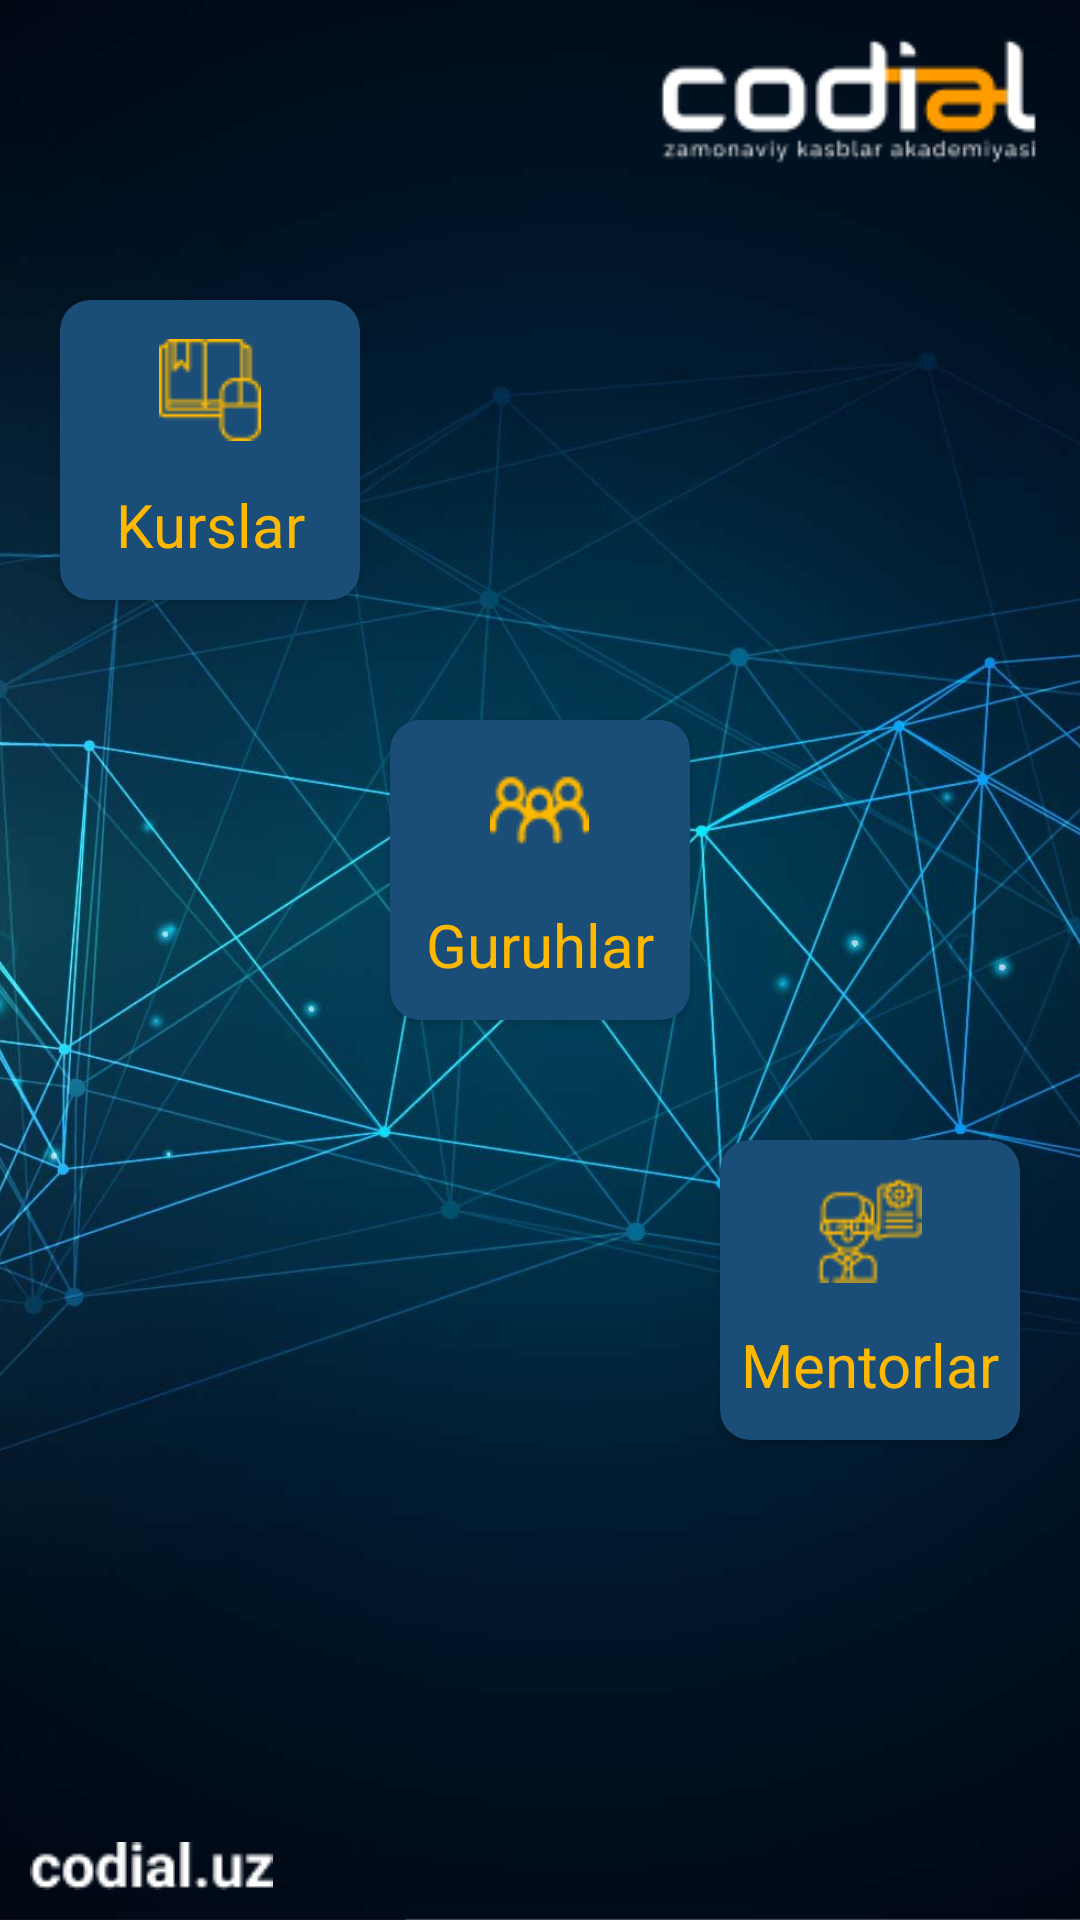

This screen was rendered from an Android layout file. Write that file and the resources it references.
<!-- AndroidManifest.xml: application theme Theme.CodialAppDemo -->
<!-- res/layout/fragment_home.xml -->
<?xml version="1.0" encoding="utf-8"?>
<FrameLayout xmlns:android="http://schemas.android.com/apk/res/android"
    xmlns:tools="http://schemas.android.com/tools"
    android:layout_width="match_parent"
    android:layout_height="match_parent"
    xmlns:app="http://schemas.android.com/apk/res-auto"
    tools:context=".fragment.HomeFragment">

    <ImageView
        android:layout_width="match_parent"
        android:layout_height="match_parent"
        android:scaleType="centerCrop"
        android:src="@drawable/home_back_image" />

    <RelativeLayout
        android:layout_width="match_parent"
        android:layout_height="match_parent">

        <ImageView
            android:id="@+id/icon_codial"
            android:layout_width="wrap_content"
            android:layout_height="wrap_content"
            android:layout_alignParentRight="true"
            android:layout_margin="5dp"
            android:src="@drawable/codial_icon_image" />


        <androidx.cardview.widget.CardView
            android:layout_width="100dp"
            android:layout_height="100dp"
            android:layout_marginTop="30dp"
            android:layout_alignParentStart="true"
            android:layout_below="@+id/icon_codial"
            android:backgroundTint="#1A4E79"
            android:id="@+id/btn_course"
            android:layout_marginStart="20dp"
            android:layout_marginBottom="20dp"
            android:elevation="8dp"
            app:cardCornerRadius="10dp">

            <androidx.appcompat.widget.LinearLayoutCompat
                android:layout_width="match_parent"
                android:layout_height="match_parent"
                android:orientation="vertical">

                <ImageView
                    android:layout_width="wrap_content"
                    android:layout_height="0dp"
                    android:layout_gravity="center"
                    android:layout_weight="1"
                   android:paddingTop="10dp"
                    android:src="@drawable/icon_course" />

                <TextView
                    android:layout_width="match_parent"
                    android:layout_height="0dp"
                    android:layout_weight="1"
                    android:gravity="center"
                    android:text="Kurslar"
                    android:textColor="#FFB800"
                    android:textSize="20sp" />


            </androidx.appcompat.widget.LinearLayoutCompat>

        </androidx.cardview.widget.CardView>
        <androidx.cardview.widget.CardView
            android:layout_width="100dp"
            android:layout_height="100dp"
            android:layout_centerInParent="true"
            android:layout_below="@+id/btn_course"
            android:id="@+id/btn_group"
            android:backgroundTint="#1A4E79"
            android:layout_margin="20dp"
            android:elevation="8dp"
            app:cardCornerRadius="10dp">

            <androidx.appcompat.widget.LinearLayoutCompat
                android:layout_width="match_parent"
                android:layout_height="match_parent"
                android:orientation="vertical">

                <ImageView
                    android:layout_width="wrap_content"
                    android:layout_height="0dp"
                    android:layout_gravity="center"
                    android:layout_weight="1"
                   android:paddingTop="10dp"
                    android:src="@drawable/icon_group" />

                <TextView
                    android:layout_width="match_parent"
                    android:layout_height="0dp"
                    android:layout_weight="1"
                    android:gravity="center"
                    android:text="Guruhlar"
                    android:textColor="#FFB800"
                    android:textSize="20sp" />


            </androidx.appcompat.widget.LinearLayoutCompat>

        </androidx.cardview.widget.CardView>
        <androidx.cardview.widget.CardView
            android:layout_width="100dp"
            android:layout_height="100dp"
            android:layout_alignParentEnd="true"
            android:layout_below="@+id/btn_group"
            android:id="@+id/btn_mentor"
            android:backgroundTint="#1A4E79"
            android:layout_margin="20dp"
            android:elevation="8dp"
            app:cardCornerRadius="10dp">

            <androidx.appcompat.widget.LinearLayoutCompat
                android:layout_width="match_parent"
                android:layout_height="match_parent"
                android:orientation="vertical">

                <ImageView
                    android:layout_width="wrap_content"
                    android:layout_height="0dp"
                    android:layout_gravity="center"
                    android:layout_weight="1"
                   android:paddingTop="10dp"
                    android:src="@drawable/icon_mentor" />

                <TextView
                    android:layout_width="match_parent"
                    android:layout_height="0dp"
                    android:layout_weight="1"
                    android:gravity="center"
                    android:text="Mentorlar"
                    android:textColor="#FFB800"
                    android:textSize="20sp" />


            </androidx.appcompat.widget.LinearLayoutCompat>

        </androidx.cardview.widget.CardView>



        <ImageView
            android:layout_width="wrap_content"
            android:layout_height="wrap_content"
            android:layout_alignParentStart="true"
            android:layout_alignParentBottom="true"
            android:layout_margin="10dp"
            android:src="@drawable/codial_uz" />


    </RelativeLayout>


</FrameLayout>
<!-- resources referenced by this layout -->
<resources>
  <!-- drawable codial_icon_image: png bitmap (drawable, 3235 bytes) -->
  <!-- drawable codial_uz: png bitmap (drawable, 835 bytes) -->
  <!-- drawable home_back_image: jpg bitmap (drawable, 196302 bytes) -->
  <!-- drawable icon_course: png bitmap (drawable, 773 bytes) -->
  <!-- drawable icon_group: png bitmap (drawable, 788 bytes) -->
  <!-- drawable icon_mentor: png bitmap (drawable, 1315 bytes) -->
  <style name="Theme.CodialAppDemo" parent="Theme.MaterialComponents.DayNight.DarkActionBar">
          
          <item name="colorPrimary">@color/purple_500</item>
          <item name="colorPrimaryVariant">@color/purple_700</item>
          <item name="colorOnPrimary">@color/white</item>
          
          <item name="colorSecondary">@color/teal_200</item>
          <item name="colorSecondaryVariant">@color/teal_700</item>
          <item name="colorOnSecondary">@color/black</item>
          
          <item name="android:statusBarColor">?attr/colorPrimaryVariant</item>
          
      </style>
  <!-- not gathered from this repository: default colours our renderer supplied (Android Studio template values) -->
  <color name="purple_500">#FF6200EE</color>
  <color name="purple_700">#FF3700B3</color>
  <color name="teal_200">#FF03DAC5</color>
  <color name="teal_700">#FF018786</color>
  <color name="black">#FF000000</color>
  <color name="white">#FFFFFFFF</color>
</resources>
